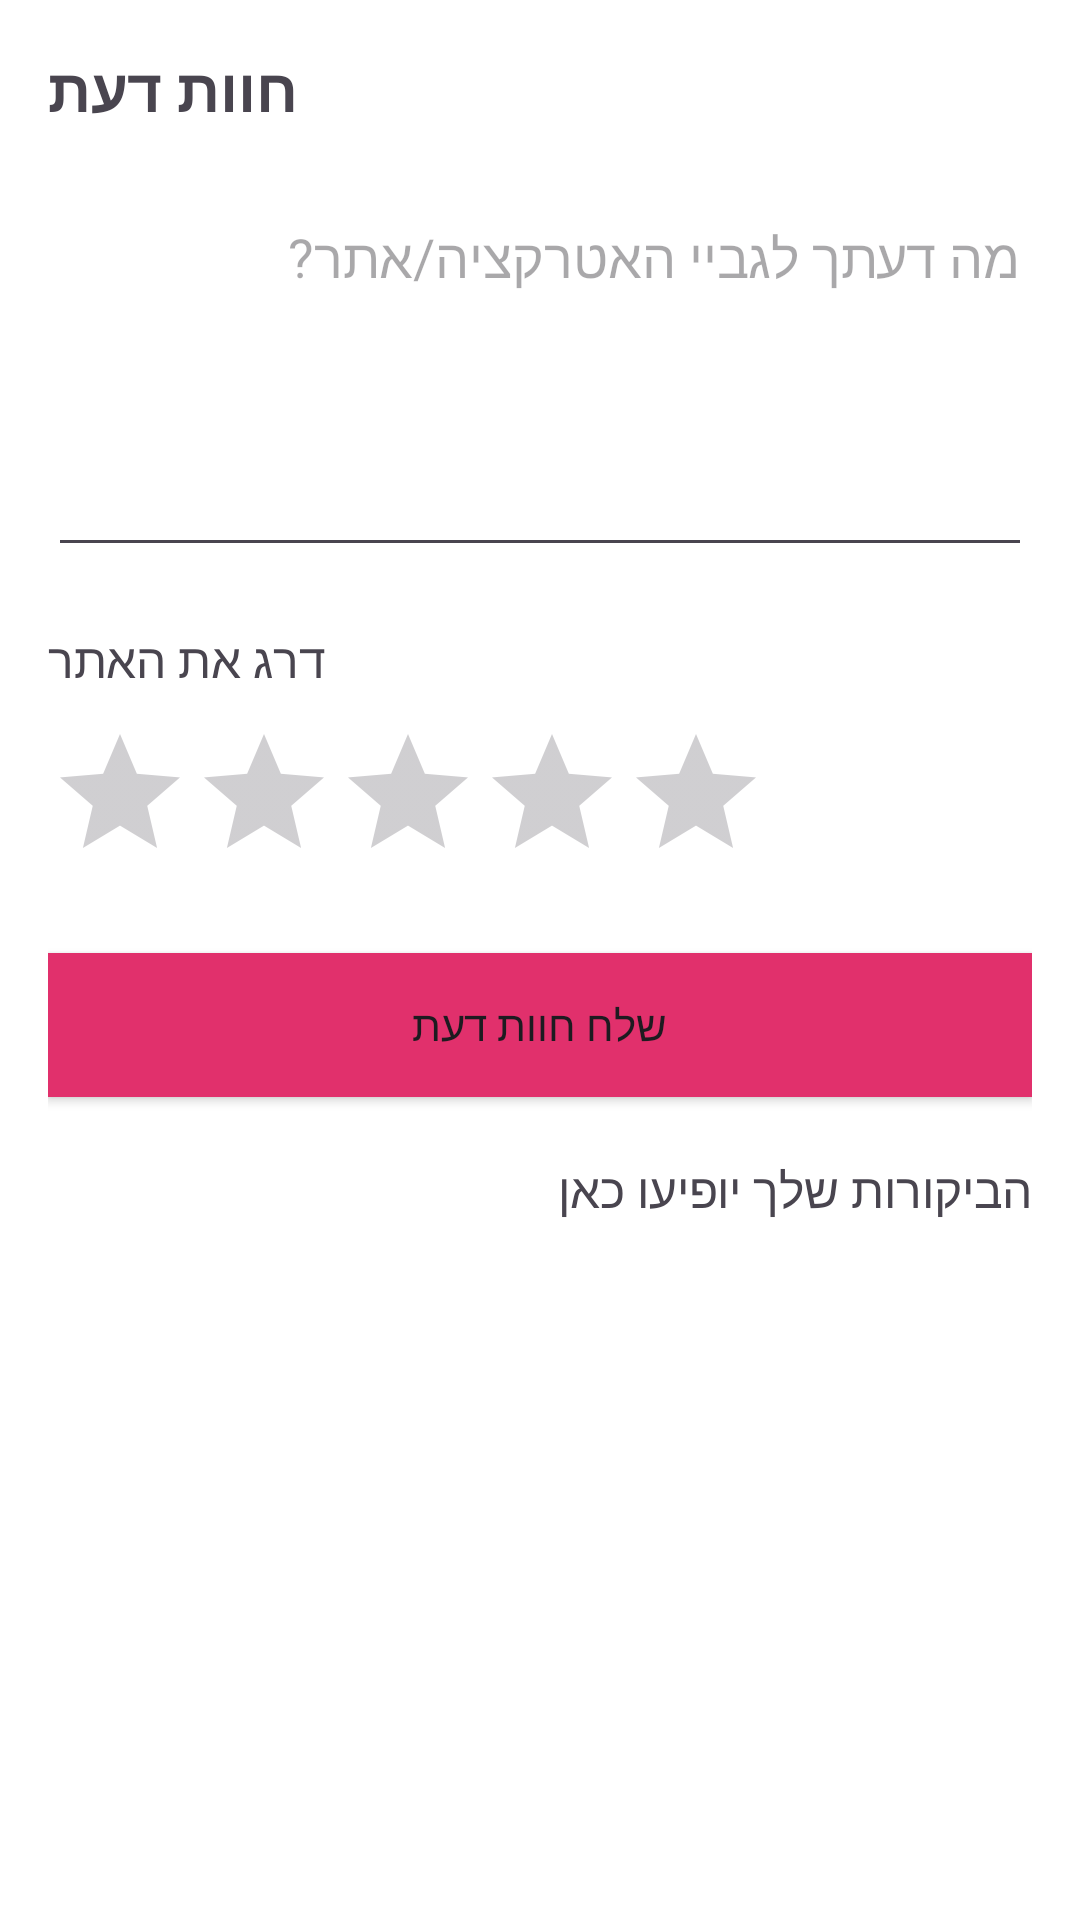

Write the Android layout XML for this screen, with the resource values it uses.
<!-- AndroidManifest.xml: application theme Theme.NoamProject1 -->
<!-- res/layout/activity_website_review.xml -->
<?xml version="1.0" encoding="utf-8"?>
<LinearLayout xmlns:android="http://schemas.android.com/apk/res/android"
    android:layout_width="match_parent"
    android:layout_height="match_parent"
    android:orientation="vertical"
    android:padding="16dp">

    
    <TextView
        android:id="@+id/titleText"
        android:layout_width="wrap_content"
        android:layout_height="wrap_content"
        android:text="חוות דעת"
        android:textSize="20sp"
        android:layout_marginBottom="20dp"
        android:textStyle="bold"/>

    
    <EditText
        android:id="@+id/reviewEditText"
        android:layout_width="match_parent"
        android:layout_height="wrap_content"
        android:hint="מה דעתך לגביי האטרקציה/אתר?"
        android:inputType="textMultiLine"
        android:lines="5"
        android:gravity="top"
        android:layout_marginBottom="20dp"/>

    
    <TextView
        android:id="@+id/ratingLabel"
        android:layout_width="wrap_content"
        android:layout_height="wrap_content"
        android:text="דרג את האתר"
        android:layout_marginBottom="10dp"
        android:textSize="16sp"/>

    <RatingBar
        android:id="@+id/ratingBar"
        android:layout_width="wrap_content"
        android:layout_height="wrap_content"
        android:numStars="5"
        android:rating="0"
        android:stepSize="0.5"
        android:layout_marginBottom="20dp"/>

    
    <Button
        android:id="@+id/submitReviewButton"
        android:layout_width="match_parent"
        android:layout_height="wrap_content"
        android:text="שלח חוות דעת"
        android:background="?android:attr/colorAccent"/>

    
    <TextView
        android:id="@+id/reviewsTextView"
        android:layout_width="match_parent"
        android:layout_height="wrap_content"
        android:text="הביקורות שלך יופיעו כאן"
        android:textSize="16sp"
        android:layout_marginTop="20dp"/>
</LinearLayout>
<!-- resources referenced by this layout -->
<resources>
  <style name="Theme.NoamProject1" parent="Base.Theme.NoamProject1" />
  <style name="Base.Theme.NoamProject1" parent="Theme.Material3.DayNight.NoActionBar">
          
          <item name="colorPrimary">@color/colorAccent</item>
          <item name="colorPrimaryVariant">@color/colorAccent</item>
          <item name="colorOnPrimary">@color/white</item>
  
          
          <item name="colorSecondary">@color/colorAccent</item>
          <item name="colorOnSecondary">@color/black</item>
  
          
          <item name="android:windowBackground">@color/white</item>
  
          
          <item name="windowActionBar">false</item>
          <item name="windowNoTitle">true</item>
  
          
          <item name="android:statusBarColor">@color/colorAccent</item>
      </style>
  <color name="colorAccent">#E1306C</color>
  <color name="white">#FFFFFF</color>
  <color name="black">#000000</color>
</resources>
